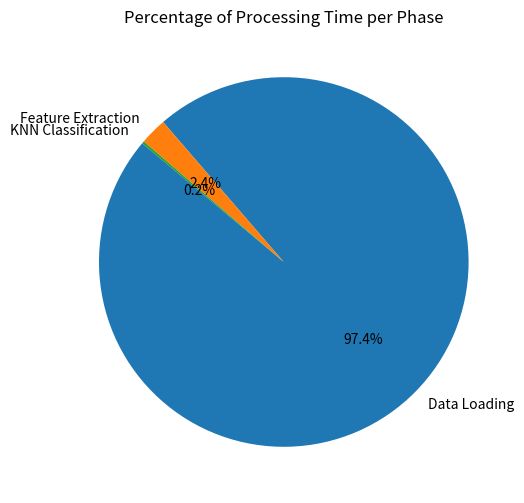
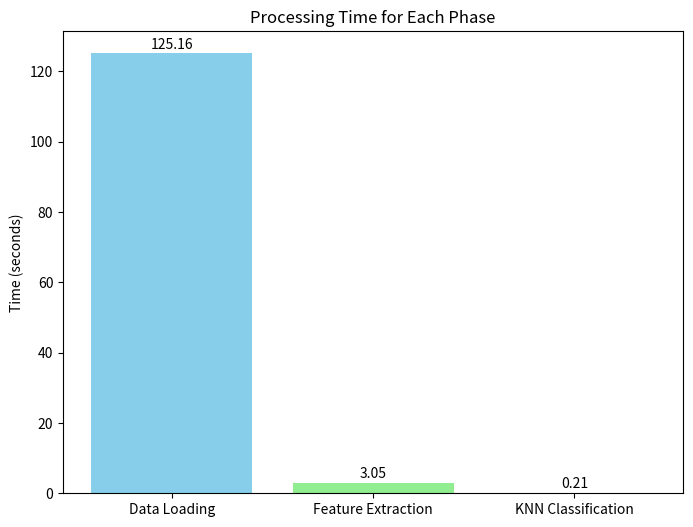
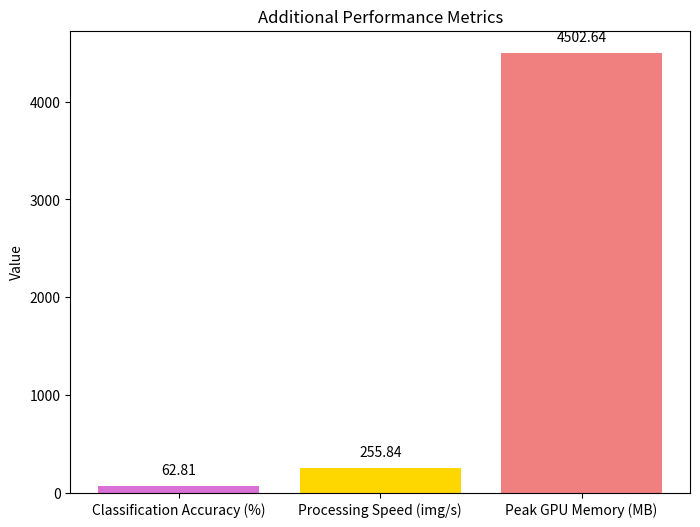

These figures' Python source, in order:
import matplotlib.pyplot as plt

# Performance metrics (in seconds)
data_loading_time = 125.16
feature_extraction_time = 3.05
knn_classification_time = 0.21
total_time = 126.69

# Calculated percentages (given in output, but we can also compute them)
phase_times = [data_loading_time, feature_extraction_time, knn_classification_time]
phase_labels = ['Data Loading', 'Feature Extraction', 'KNN Classification']
phase_percentages = [98.8, 2.4, 0.2]

# --- Pie Chart: Percentage of time per phase ---
plt.figure(figsize=(6,6))
plt.pie(phase_percentages, labels=phase_labels, autopct='%1.1f%%', startangle=140)
plt.title("Percentage of Processing Time per Phase")
plt.show()

# --- Bar Chart: Raw time per phase ---
plt.figure(figsize=(8,6))
bars = plt.bar(phase_labels, phase_times, color=['skyblue', 'lightgreen', 'salmon'])
plt.ylabel("Time (seconds)")
plt.title("Processing Time for Each Phase")
for bar, time in zip(bars, phase_times):
    yval = bar.get_height()
    plt.text(bar.get_x() + bar.get_width()/2.0, yval + 0.5, f'{time:.2f}', ha='center', va='bottom')
plt.show()

# --- Additional Metrics ---
# Classification Accuracy and Processing Speed could be visualized too.
accuracy = 62.81  # in percent
processing_speed = 255.84  # images per second
peak_gpu_memory_usage = 4502.64  # in MB

metrics_labels = ['Classification Accuracy (%)', 'Processing Speed (img/s)', 'Peak GPU Memory (MB)']
metrics_values = [accuracy, processing_speed, peak_gpu_memory_usage]

plt.figure(figsize=(8,6))
bars = plt.bar(metrics_labels, metrics_values, color=['orchid', 'gold', 'lightcoral'])
for bar, value in zip(bars, metrics_values):
    yval = bar.get_height()
    plt.text(bar.get_x() + bar.get_width()/2.0, yval + max(metrics_values)*0.02, f'{value:.2f}', ha='center', va='bottom')
plt.title("Additional Performance Metrics")
plt.ylabel("Value")
plt.show()
